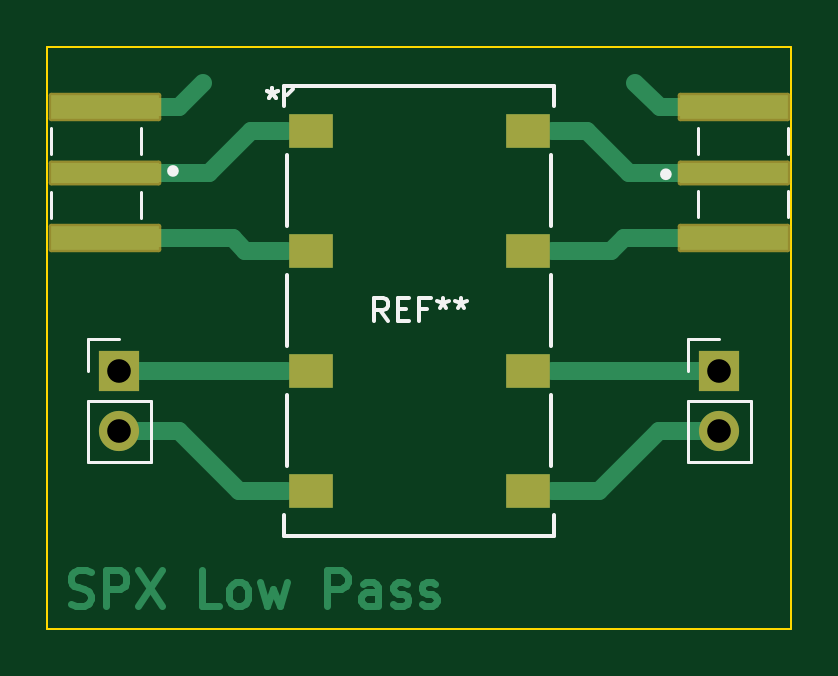
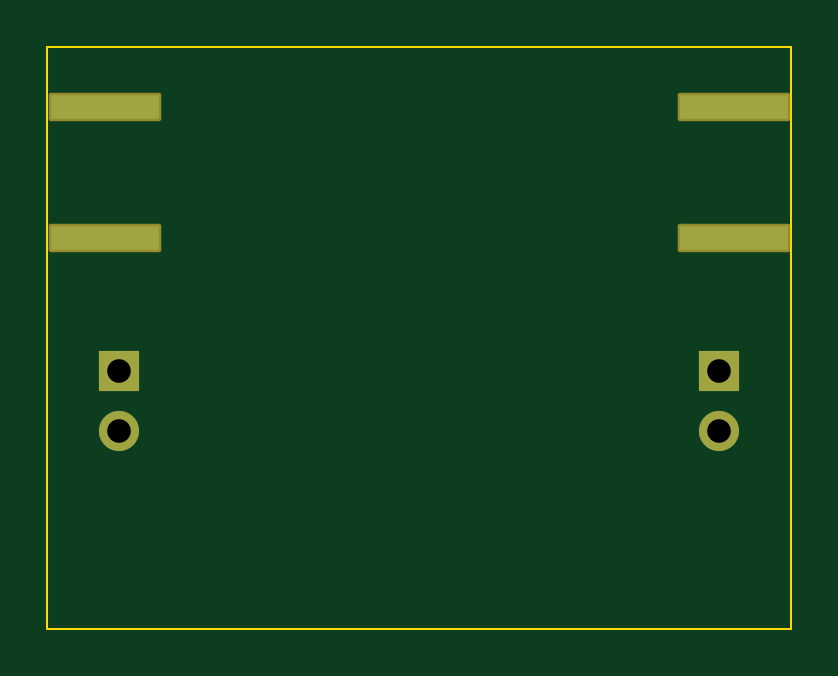
Circuit board: 10 layer files. Board 31.5 x 24.6 mm.
- bottom_copper: NewLow-B_Cu.gbr (1158 bytes)
- bottom_mask: NewLow-B_Mask.gbr (1609 bytes)
- paste: NewLow-B_Paste.gbr (640 bytes)
- bottom_silk: NewLow-B_Silkscreen.gbr (450 bytes)
- outline: NewLow-Edge_Cuts.gbr (601 bytes)
- top_copper: NewLow-F_Cu.gbr (8280 bytes)
- top_mask: NewLow-F_Mask.gbr (2133 bytes)
- paste: NewLow-F_Paste.gbr (987 bytes)
- top_silk: NewLow-F_Silkscreen.gbr (4172 bytes)
- drill: NewLow-PTH.drl (90 bytes)

=== bottom_copper: NewLow-B_Cu.gbr ===
%TF.GenerationSoftware,KiCad,Pcbnew,7.0.8*%
%TF.CreationDate,2024-03-05T13:27:25-05:00*%
%TF.ProjectId,NewLow,4e65774c-6f77-42e6-9b69-6361645f7063,rev?*%
%TF.SameCoordinates,Original*%
%TF.FileFunction,Copper,L2,Bot*%
%TF.FilePolarity,Positive*%
%FSLAX46Y46*%
G04 Gerber Fmt 4.6, Leading zero omitted, Abs format (unit mm)*
G04 Created by KiCad (PCBNEW 7.0.8) date 2024-03-05 13:27:25*
%MOMM*%
%LPD*%
G01*
G04 APERTURE LIST*
%TA.AperFunction,SMDPad,CuDef*%
%ADD10R,4.560000X1.000000*%
%TD*%
%TA.AperFunction,ComponentPad*%
%ADD11R,1.700000X1.700000*%
%TD*%
%TA.AperFunction,ComponentPad*%
%ADD12O,1.700000X1.700000*%
%TD*%
G04 APERTURE END LIST*
D10*
%TO.P,REF\u002A\u002A,SH3*%
%TO.N,N/C*%
X73546500Y-60732750D03*
%TO.P,REF\u002A\u002A,SH4*%
X73546500Y-66272750D03*
%TD*%
%TO.P,REF\u002A\u002A,SH3*%
%TO.N,N/C*%
X100189500Y-66267250D03*
%TO.P,REF\u002A\u002A,SH4*%
X100189500Y-60727250D03*
%TD*%
D11*
%TO.P,REF\u002A\u002A,1*%
%TO.N,N/C*%
X99568000Y-71882000D03*
D12*
%TO.P,REF\u002A\u002A,2*%
X99568000Y-74422000D03*
%TD*%
D11*
%TO.P,REF\u002A\u002A,1*%
%TO.N,N/C*%
X74168000Y-71882000D03*
D12*
%TO.P,REF\u002A\u002A,2*%
X74168000Y-74422000D03*
%TD*%
M02*

=== bottom_mask: NewLow-B_Mask.gbr (1609 bytes, source withheld) ===
=== paste: NewLow-B_Paste.gbr ===
%TF.GenerationSoftware,KiCad,Pcbnew,7.0.8*%
%TF.CreationDate,2024-03-05T13:27:25-05:00*%
%TF.ProjectId,NewLow,4e65774c-6f77-42e6-9b69-6361645f7063,rev?*%
%TF.SameCoordinates,Original*%
%TF.FileFunction,Paste,Bot*%
%TF.FilePolarity,Positive*%
%FSLAX46Y46*%
G04 Gerber Fmt 4.6, Leading zero omitted, Abs format (unit mm)*
G04 Created by KiCad (PCBNEW 7.0.8) date 2024-03-05 13:27:25*
%MOMM*%
%LPD*%
G01*
G04 APERTURE LIST*
%ADD10R,4.560000X1.000000*%
G04 APERTURE END LIST*
D10*
%TO.C,REF\u002A\u002A*%
X73546500Y-60732750D03*
X73546500Y-66272750D03*
%TD*%
%TO.C,REF\u002A\u002A*%
X100189500Y-66267250D03*
X100189500Y-60727250D03*
%TD*%
M02*

=== bottom_silk: NewLow-B_Silkscreen.gbr ===
%TF.GenerationSoftware,KiCad,Pcbnew,7.0.8*%
%TF.CreationDate,2024-03-05T13:27:25-05:00*%
%TF.ProjectId,NewLow,4e65774c-6f77-42e6-9b69-6361645f7063,rev?*%
%TF.SameCoordinates,Original*%
%TF.FileFunction,Legend,Bot*%
%TF.FilePolarity,Positive*%
%FSLAX46Y46*%
G04 Gerber Fmt 4.6, Leading zero omitted, Abs format (unit mm)*
G04 Created by KiCad (PCBNEW 7.0.8) date 2024-03-05 13:27:25*
%MOMM*%
%LPD*%
G01*
G04 APERTURE LIST*
G04 APERTURE END LIST*
M02*

=== outline: NewLow-Edge_Cuts.gbr ===
%TF.GenerationSoftware,KiCad,Pcbnew,7.0.8*%
%TF.CreationDate,2024-03-05T13:27:26-05:00*%
%TF.ProjectId,NewLow,4e65774c-6f77-42e6-9b69-6361645f7063,rev?*%
%TF.SameCoordinates,Original*%
%TF.FileFunction,Profile,NP*%
%FSLAX46Y46*%
G04 Gerber Fmt 4.6, Leading zero omitted, Abs format (unit mm)*
G04 Created by KiCad (PCBNEW 7.0.8) date 2024-03-05 13:27:26*
%MOMM*%
%LPD*%
G01*
G04 APERTURE LIST*
%TA.AperFunction,Profile*%
%ADD10C,0.100000*%
%TD*%
G04 APERTURE END LIST*
D10*
X71120000Y-58166000D02*
X102616000Y-58166000D01*
X102616000Y-82804000D01*
X71120000Y-82804000D01*
X71120000Y-58166000D01*
M02*

=== top_copper: NewLow-F_Cu.gbr (8280 bytes, source omitted) ===
=== top_mask: NewLow-F_Mask.gbr (2133 bytes, source withheld) ===
=== paste: NewLow-F_Paste.gbr ===
%TF.GenerationSoftware,KiCad,Pcbnew,7.0.8*%
%TF.CreationDate,2024-03-05T13:27:25-05:00*%
%TF.ProjectId,NewLow,4e65774c-6f77-42e6-9b69-6361645f7063,rev?*%
%TF.SameCoordinates,Original*%
%TF.FileFunction,Paste,Top*%
%TF.FilePolarity,Positive*%
%FSLAX46Y46*%
G04 Gerber Fmt 4.6, Leading zero omitted, Abs format (unit mm)*
G04 Created by KiCad (PCBNEW 7.0.8) date 2024-03-05 13:27:25*
%MOMM*%
%LPD*%
G01*
G04 APERTURE LIST*
%ADD10R,1.889000X1.422400*%
%ADD11R,4.560000X0.850000*%
%ADD12R,4.560000X1.000000*%
G04 APERTURE END LIST*
D10*
%TO.C,REF\u002A\u002A*%
X82267300Y-61722000D03*
X91468700Y-61722000D03*
X82267300Y-66802000D03*
X91468700Y-66802000D03*
X82267300Y-71882000D03*
X91468700Y-71882000D03*
X82267300Y-76962000D03*
X91468700Y-76962000D03*
%TD*%
D11*
%TO.C,REF\u002A\u002A*%
X73546500Y-63502750D03*
D12*
X73546500Y-60732750D03*
X73546500Y-66272750D03*
%TD*%
D11*
%TO.C,REF\u002A\u002A*%
X100189500Y-63497250D03*
D12*
X100189500Y-66267250D03*
X100189500Y-60727250D03*
%TD*%
M02*

=== top_silk: NewLow-F_Silkscreen.gbr ===
%TF.GenerationSoftware,KiCad,Pcbnew,7.0.8*%
%TF.CreationDate,2024-03-05T13:27:25-05:00*%
%TF.ProjectId,NewLow,4e65774c-6f77-42e6-9b69-6361645f7063,rev?*%
%TF.SameCoordinates,Original*%
%TF.FileFunction,Legend,Top*%
%TF.FilePolarity,Positive*%
%FSLAX46Y46*%
G04 Gerber Fmt 4.6, Leading zero omitted, Abs format (unit mm)*
G04 Created by KiCad (PCBNEW 7.0.8) date 2024-03-05 13:27:25*
%MOMM*%
%LPD*%
G01*
G04 APERTURE LIST*
%ADD10C,0.150000*%
%ADD11C,0.152400*%
%ADD12C,0.127000*%
%ADD13C,0.300000*%
%ADD14C,0.120000*%
G04 APERTURE END LIST*
D10*
X85534666Y-69796819D02*
X85201333Y-69320628D01*
X84963238Y-69796819D02*
X84963238Y-68796819D01*
X84963238Y-68796819D02*
X85344190Y-68796819D01*
X85344190Y-68796819D02*
X85439428Y-68844438D01*
X85439428Y-68844438D02*
X85487047Y-68892057D01*
X85487047Y-68892057D02*
X85534666Y-68987295D01*
X85534666Y-68987295D02*
X85534666Y-69130152D01*
X85534666Y-69130152D02*
X85487047Y-69225390D01*
X85487047Y-69225390D02*
X85439428Y-69273009D01*
X85439428Y-69273009D02*
X85344190Y-69320628D01*
X85344190Y-69320628D02*
X84963238Y-69320628D01*
X85963238Y-69273009D02*
X86296571Y-69273009D01*
X86439428Y-69796819D02*
X85963238Y-69796819D01*
X85963238Y-69796819D02*
X85963238Y-68796819D01*
X85963238Y-68796819D02*
X86439428Y-68796819D01*
X87201333Y-69273009D02*
X86868000Y-69273009D01*
X86868000Y-69796819D02*
X86868000Y-68796819D01*
X86868000Y-68796819D02*
X87344190Y-68796819D01*
X87868000Y-68796819D02*
X87868000Y-69034914D01*
X87629905Y-68939676D02*
X87868000Y-69034914D01*
X87868000Y-69034914D02*
X88106095Y-68939676D01*
X87725143Y-69225390D02*
X87868000Y-69034914D01*
X87868000Y-69034914D02*
X88010857Y-69225390D01*
X88629905Y-68796819D02*
X88629905Y-69034914D01*
X88391810Y-68939676D02*
X88629905Y-69034914D01*
X88629905Y-69034914D02*
X88868000Y-68939676D01*
X88487048Y-69225390D02*
X88629905Y-69034914D01*
X88629905Y-69034914D02*
X88772762Y-69225390D01*
X80645000Y-59906819D02*
X80645000Y-60144914D01*
X80406905Y-60049676D02*
X80645000Y-60144914D01*
X80645000Y-60144914D02*
X80883095Y-60049676D01*
X80502143Y-60335390D02*
X80645000Y-60144914D01*
X80645000Y-60144914D02*
X80787857Y-60335390D01*
X80645000Y-59906819D02*
X80645000Y-60144914D01*
X80406905Y-60049676D02*
X80645000Y-60144914D01*
X80645000Y-60144914D02*
X80883095Y-60049676D01*
X80502143Y-60335390D02*
X80645000Y-60144914D01*
X80645000Y-60144914D02*
X80787857Y-60335390D01*
D11*
%TO.C,REF\u002A\u002A*%
X81153000Y-59817000D02*
X92583000Y-59817000D01*
X81153000Y-60678060D02*
X81153000Y-59817000D01*
X81153000Y-78005940D02*
X81153000Y-78867000D01*
X81153000Y-78867000D02*
X92583000Y-78867000D01*
X81280000Y-62765940D02*
X81280000Y-65758060D01*
X81280000Y-67845940D02*
X81280000Y-70838060D01*
X81280000Y-72925940D02*
X81280000Y-75918060D01*
X81534000Y-59944000D02*
X81280000Y-60198000D01*
X92456000Y-62765940D02*
X92456000Y-65758060D01*
X92456000Y-67845940D02*
X92456000Y-70838060D01*
X92456000Y-72925940D02*
X92456000Y-75918060D01*
X92583000Y-60678060D02*
X92583000Y-59817000D01*
X92583000Y-78005940D02*
X92583000Y-78867000D01*
D12*
X75066500Y-61602750D02*
X75066500Y-62702750D01*
X71266500Y-61602750D02*
X71266500Y-62702750D01*
X75066500Y-64302750D02*
X75066500Y-65402750D01*
X71266500Y-64302750D02*
X71266500Y-65402750D01*
D13*
X76534500Y-63429750D02*
G75*
G03*
X76534500Y-63429750I-100000J0D01*
G01*
D12*
X98669500Y-65397250D02*
X98669500Y-64297250D01*
X102469500Y-65397250D02*
X102469500Y-64297250D01*
X98669500Y-62697250D02*
X98669500Y-61597250D01*
X102469500Y-62697250D02*
X102469500Y-61597250D01*
D13*
X97401500Y-63570250D02*
G75*
G03*
X97401500Y-63570250I-100000J0D01*
G01*
D14*
X98238000Y-70552000D02*
X99568000Y-70552000D01*
X98238000Y-71882000D02*
X98238000Y-70552000D01*
X98238000Y-73152000D02*
X98238000Y-75752000D01*
X98238000Y-73152000D02*
X100898000Y-73152000D01*
X98238000Y-75752000D02*
X100898000Y-75752000D01*
X100898000Y-73152000D02*
X100898000Y-75752000D01*
X72838000Y-70552000D02*
X74168000Y-70552000D01*
X72838000Y-71882000D02*
X72838000Y-70552000D01*
X72838000Y-73152000D02*
X72838000Y-75752000D01*
X72838000Y-73152000D02*
X75498000Y-73152000D01*
X72838000Y-75752000D02*
X75498000Y-75752000D01*
X75498000Y-73152000D02*
X75498000Y-75752000D01*
%TD*%
M02*

=== drill: NewLow-PTH.drl ===
M48
INCH,LZ
T1C0.0394
%
G90
G05
T1
X0292Y-0283
X0292Y-0293
X0392Y-0283
X0392Y-0293
T0
M30

